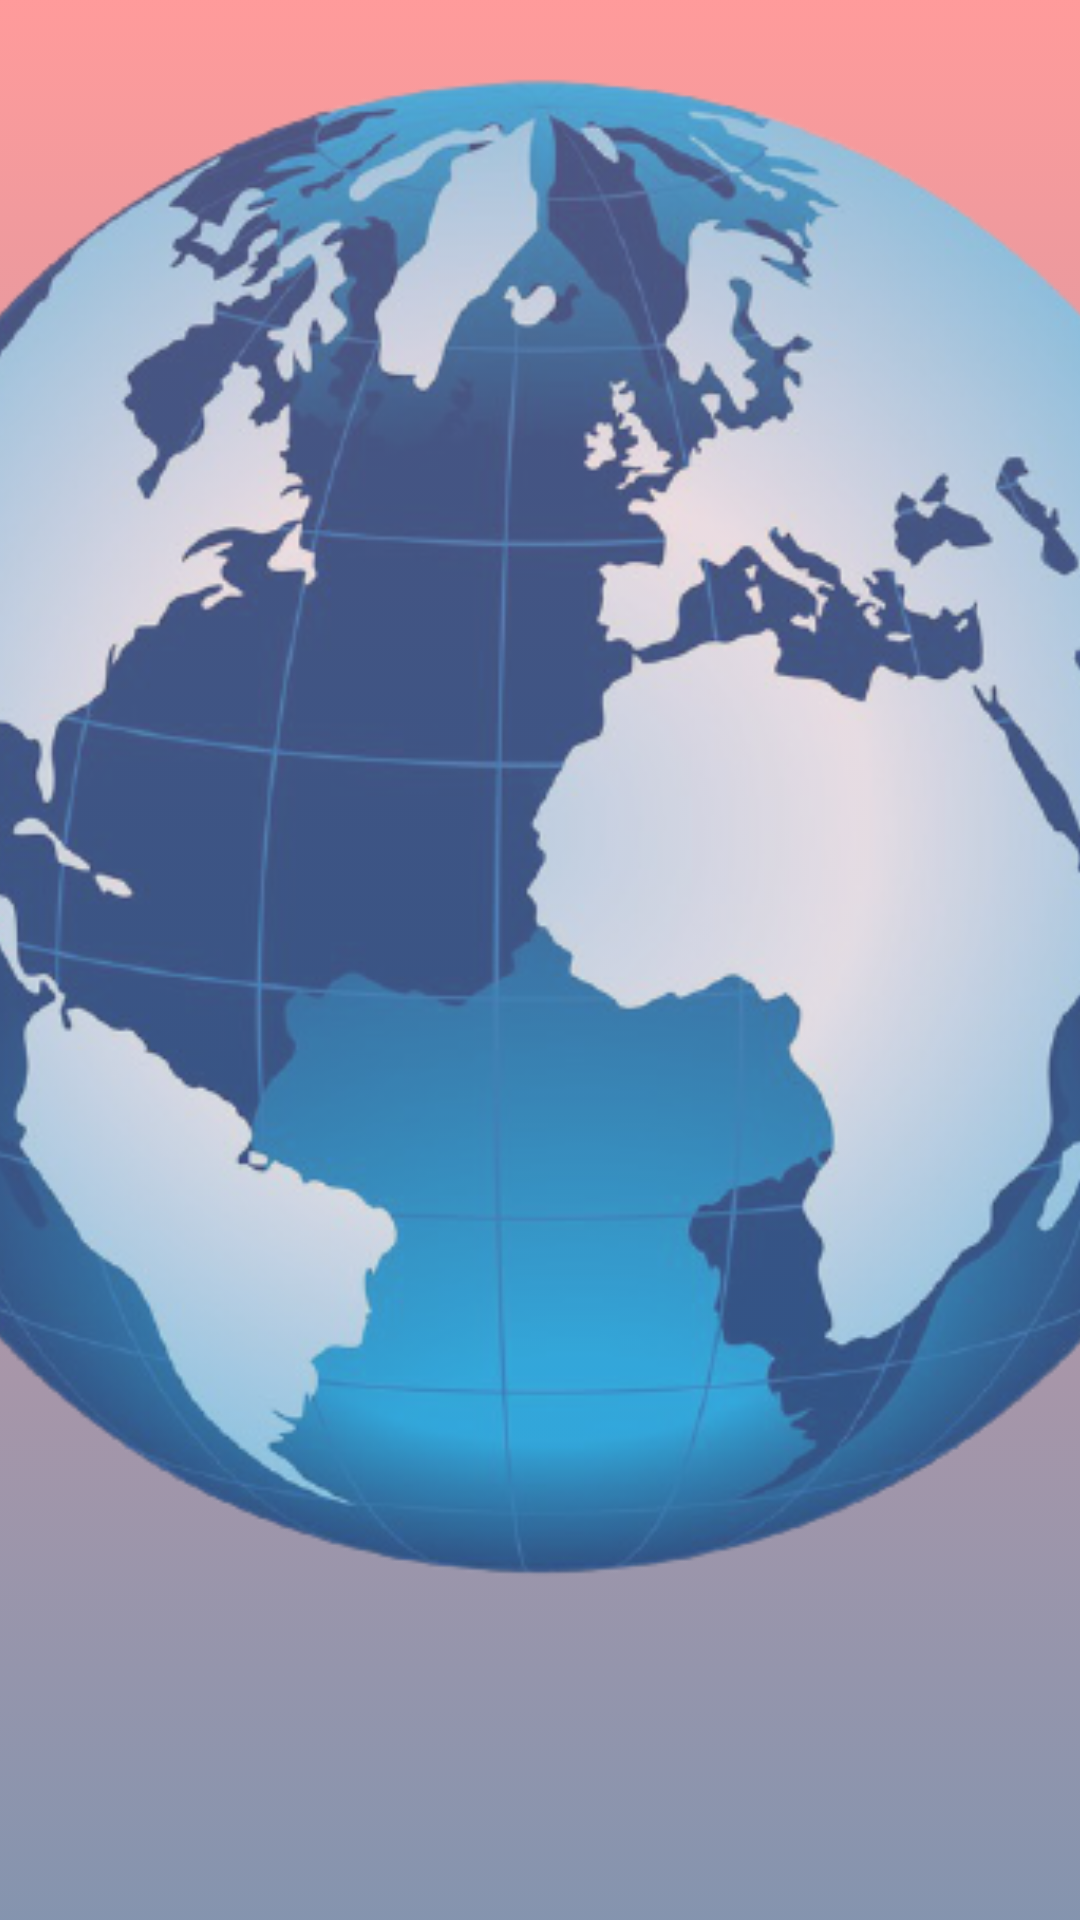

Produce the Android XML layout that renders to this screen, including the resource entries it uses.
<!-- AndroidManifest.xml: application theme Theme.Quizeo -->
<!-- res/layout/fragment_options.xml -->
<?xml version="1.0" encoding="utf-8"?>
<androidx.constraintlayout.widget.ConstraintLayout
    xmlns:android="http://schemas.android.com/apk/res/android"
    xmlns:app="http://schemas.android.com/apk/res-auto"
    xmlns:tools="http://schemas.android.com/tools"
    android:layout_width="match_parent"
    android:layout_height="match_parent"
    android:background="@drawable/gradient"
    tools:context=".OptionsActivity">

    <ImageView
        android:id="@+id/imageView4"
        android:layout_width="528dp"
        android:layout_height="528dp"
        android:layout_marginBottom="100dp"
        android:alpha="0.7"
        android:contentDescription="@string/globe"
        android:src="@drawable/globe2_removebg_preview"
        app:layout_constraintBottom_toBottomOf="parent"
        app:layout_constraintEnd_toEndOf="parent"
        app:layout_constraintHorizontal_bias="0.497"
        app:layout_constraintStart_toStartOf="parent" />

    <CheckBox
        android:id="@+id/checkBox"
        android:layout_width="100dp"
        android:layout_height="wrap_content"
        android:layout_marginStart="500dp"
        android:layout_marginBottom="1200dp"
        android:text="@string/dark_mode"
        android:textSize="20sp"
        app:layout_constraintBottom_toBottomOf="parent"
        app:layout_constraintEnd_toStartOf="@+id/imageView4"
        app:layout_constraintStart_toStartOf="parent"
        app:layout_constraintTop_toBottomOf="@+id/imageView4"
        android:scaleX="2"
        android:scaleY="2"/>

</androidx.constraintlayout.widget.ConstraintLayout>
<!-- resources referenced by this layout -->
<resources>
  <!-- drawable globe2_removebg_preview: png bitmap (drawable, 285513 bytes) -->
  <!-- drawable gradient (drawable) -->
  <?xml version="1.0" encoding="utf-8"?>
  <selector xmlns:android="http://schemas.android.com/apk/res/android">
      <item>
          <shape>
              <gradient
                  android:startColor="@color/red"
                  android:endColor="@color/blue"
                  android:angle="270">
              </gradient>
          </shape>
      </item>
  </selector>
  <string name="dark_mode">Dark Mode</string>
  <string name="globe">background globe</string>
  <style name="Theme.Quizeo" parent="Theme.MaterialComponents.DayNight.NoActionBar">
          
          <item name="colorPrimary">@color/white</item>
          <item name="colorPrimaryVariant">@color/redd</item>
          <item name="colorOnPrimary">@color/black</item>
          
          <item name="colorSecondary">@color/gray</item>
          <item name="colorSecondaryVariant">@color/teal_700</item>
          <item name="colorOnSecondary">@color/black</item>
          
          <item name="android:statusBarColor" tools:targetApi="l">?attr/colorPrimaryVariant</item>
          
          <item name="colorSurface">@color/popupOrange</item>
          <item name="colorAccent">@color/purple</item>
          <item name="colorBackgroundFloating">@color/white</item>
          <item name="colorControlActivated">@color/brightred</item>
      </style>
  <color name="red">#99FF5858</color>
  <color name="blue">#99334D79</color>
  <color name="white">#FFFFFFFF</color>
  <color name="redd">#FF700000</color>
  <color name="black">#FF000000</color>
  <color name="gray">#FF454545</color>
  <color name="teal_700">#FF018786</color>
  <color name="popupOrange">#E16A02</color>
  <color name="purple">#3F51B5</color>
  <color name="brightred">#ED0909</color>
</resources>
